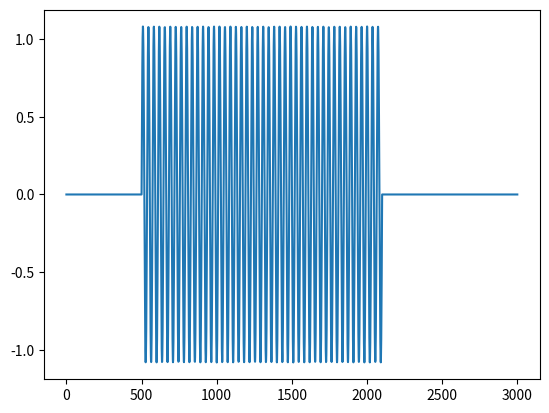
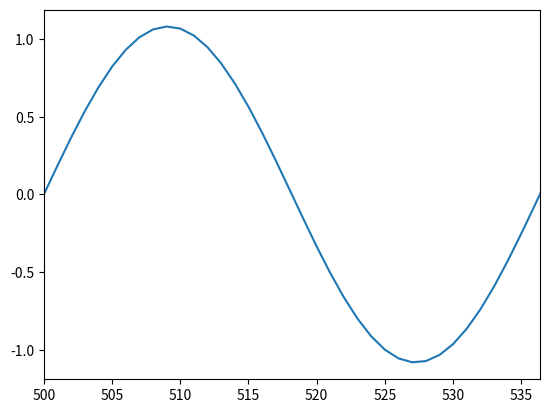
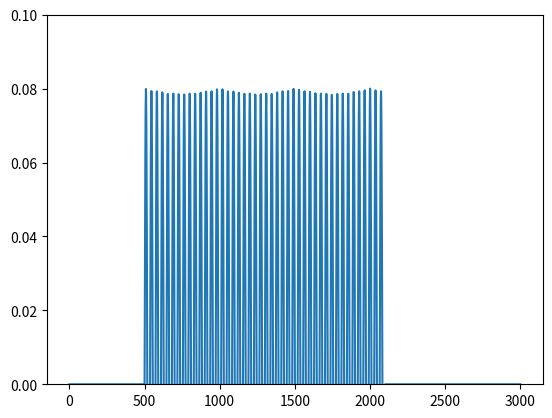

Here is the Python script that generated these plots, in order:
import numpy as np
import matplotlib.pyplot as plt


"""1. 零詰めを行う関数"""


def zero_padding(L, S, x):
    y = np.pad(x, (L - S, L - S))  # 先頭と末尾にL-S個の零詰め．
    r = len(y) % S  # 信号yの長さをSで割った余り．
    y = np.pad(y, (0, S - r))  # 末尾にS-r個零詰めすることで最終的な信号の長さはSの倍数になる．
    return y


"""2. フレームを出力する関数"""


def frame_t(L, S, x):
    y = zero_padding(L, S, x)  # 零詰めしたx．

    # 以下Tを求める．「零詰め後の長さからLを引いた数」とSの商はシフトできる回数を表している．Tの定義より1を加えて調整している．
    T = (len(y) - L) // S + 1
    x_t = np.zeros((T, L))
    l = np.arange(L)
    for t in range(T):  # T*L の行列．要素数Lの配列がT個という意味．
        x_t[t] = y[t * S + l]
    return x_t


"""3. STFTを行う関数"""


def stft(L, S, w, x):
    x_t = frame_t(L, S, x)  # T*Lの行列．
    xw = x_t * w  # 各フレームに対して窓関数wをかける．
    # print(xw)
    stft_x = np.fft.rfft(xw)
    return stft_x.T  # 転置をとることで，(L/2+1)*Tの複素行列．


"""5. 合成窓を作成する関数"""


def synthesis_window(S, w):
    L = len(w)
    l = np.arange(L)
    Q = int(L / S)

    # 窓関数におけるインデックス0未満とL以上を作成．ただし，末尾にのみpaddingする．
    w_ = np.pad(w, (0, S * (Q - 1)))
    deno = np.zeros(L)  # 分母の配列．長さはL．
    for m in range(1 - Q, Q):
        idx = l - m * S  # 負の値でもOK．w_の末尾に0をpaddingしてある．
        deno += w_[idx] ** 2
    w_s = w / deno
    return w_s


"""6. ISTFTの関数"""


def istft(S, X, w):
    F = X.shape[0]
    T = X.shape[1]
    N = 2 * (F - 1)
    M = S * (T - 1) + N
    x = np.zeros(M)  # 出力信号を初期化
    z = np.fft.irfft(X.T)  # 転置してT*F行列にしたX.Tを逆DFTする．
    w_s = synthesis_window(S, w)  # 最適合成窓
    n = np.arange(N)  # インデックスの配列
    for t in range(T):
        x[t * S + n] += w_s * z[t]  # overlap add の計算
    return x


"""8. 合成窓w_sのすべての要素を1にした際のISTFT関数"""

# w_sはすべてのnに対して1を持つから，6で作成したistftから窓の箇所を省略．


def istft_noWindow(S, X):
    F = X.shape[0]
    T = X.shape[1]
    N = 2 * (F - 1)
    M = S * (T - 1) + N
    x = np.zeros(M)  # 出力信号を初期化
    z = np.fft.irfft(X.T)  # 転置してT*F行列にしたX.Tを逆DFTする．
    n = np.arange(N)  # インデックスの配列
    for t in range(T):
        x[t * S + n] += z[t]  # overlap add の計算
    return x


"""8. 合成窓の確認"""
A = 1
f = 440
fs = 16000
sec = 0.1
x = np.sin([2 * np.pi * f * i / fs for i in range(int(fs * sec))])

L = 1000
S = 500
w = np.hamming(L)  # 窓関数

stft_x = stft(L, S, w, x)  # 要素数(L/2 + 1)の配列がT個．

# 4の結果であるstft_xの逆短時間フーリエ変換を求める．
istft_stft_x = istft_noWindow(S, stft_x)

# 再構成誤差の和を求める
print("二乗誤差の和 : ", np.sum((zero_padding(L, S, x) - istft_stft_x) ** 2))

# サイズを確認．零詰めされた信号の長さである3000になるはず．
print("size of ISTFT(X) : ", len(istft_stft_x))

# すべての要素が1である矩形窓を用いてISTFTを求めたときの信号の最大値を表示．問題7と比較するため．
print("\nmax(ISTFT(X)) : ", max(istft_stft_x))


# 信号全体をプロット
plot_idx = np.arange(len(istft_stft_x))
plt.figure()
plt.plot(plot_idx, istft_stft_x)
# plt.xlim()
plt.savefig("4_8.png")

# 0でない箇所の1/440秒分をプロット．1周期分が表示されるはず．
plot_idx = np.arange(len(istft_stft_x))
plt.figure()
plt.plot(plot_idx, istft_stft_x)
# 横軸は時間ではなくインデックスであるから，1/440秒に対応するインデックス．L-Sだけ零詰めされているからその分を考慮．
plt.xlim(L - S, L - S + fs / f)
plt.savefig("4_8_xlim.png")


# 問題7で求めた逆短時間フーリエ変換
istft_stft_x_ = istft(S, stft_x, w)
# 7と8の差をプロット
plt.figure()
plt.plot(plot_idx, istft_stft_x - istft_stft_x_)
plt.ylim(0, 0.1)
plt.savefig("4_8_confirm.png")
